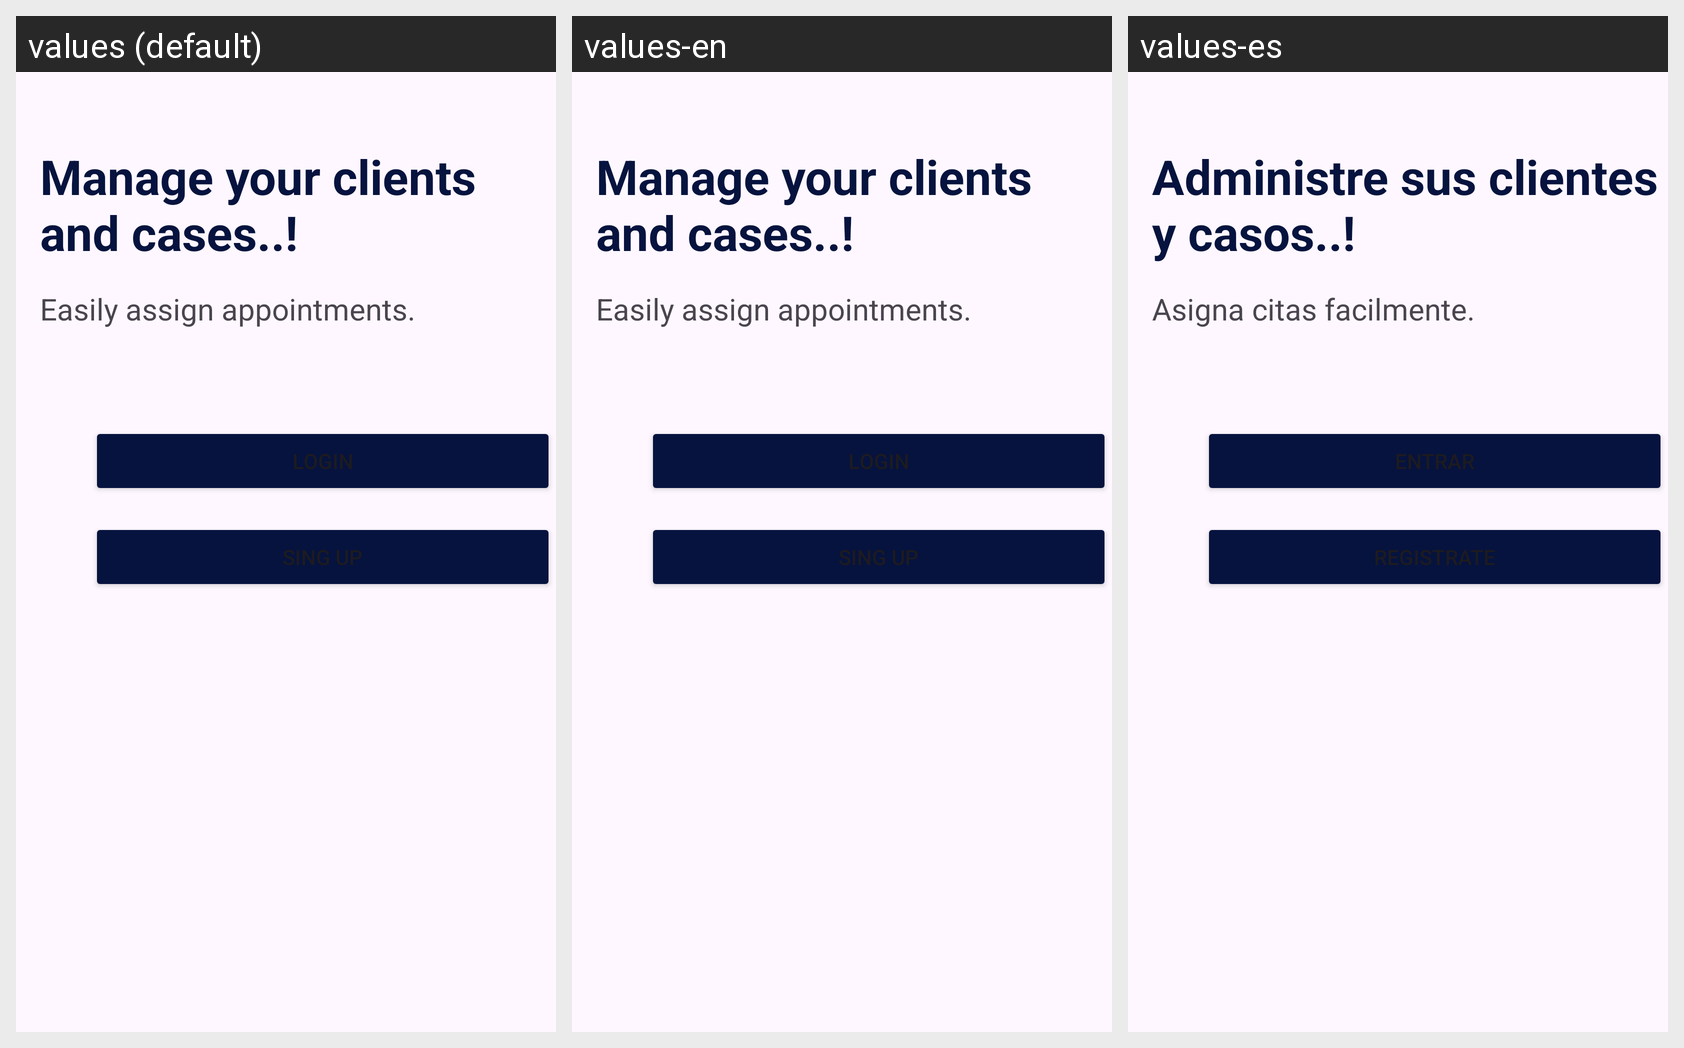

Here is an Android app screen in its default locale and in the app's own translations. Write out the translated-string differences for the strings that appear on this screen.
Android screen res/layout/lyt_welcome.xml rendered under 3 locales, left to right: values (default), values-en, values-es. Device: Nexus 5 (rendered at 1080×1920; each locale shown at half size, 540×960, under a caption strip naming it); theme Theme.AppAbogadosTN.
Strings drawn on this screen, with the default value and each locale's value (text and hints the layout hard-codes, and strings that could not be matched under every locale, appear in the picture but are not listed):

title_welcome
  values: Manage your clients 
      and cases..!
  values-en: Manage your clients 
      and cases..!
  values-es: Administre sus clientes 
      y casos..!

subtitle_welcome
  values: Easily assign appointments.
  values-en: Easily assign appointments.
  values-es: Asigna citas facilmente.
